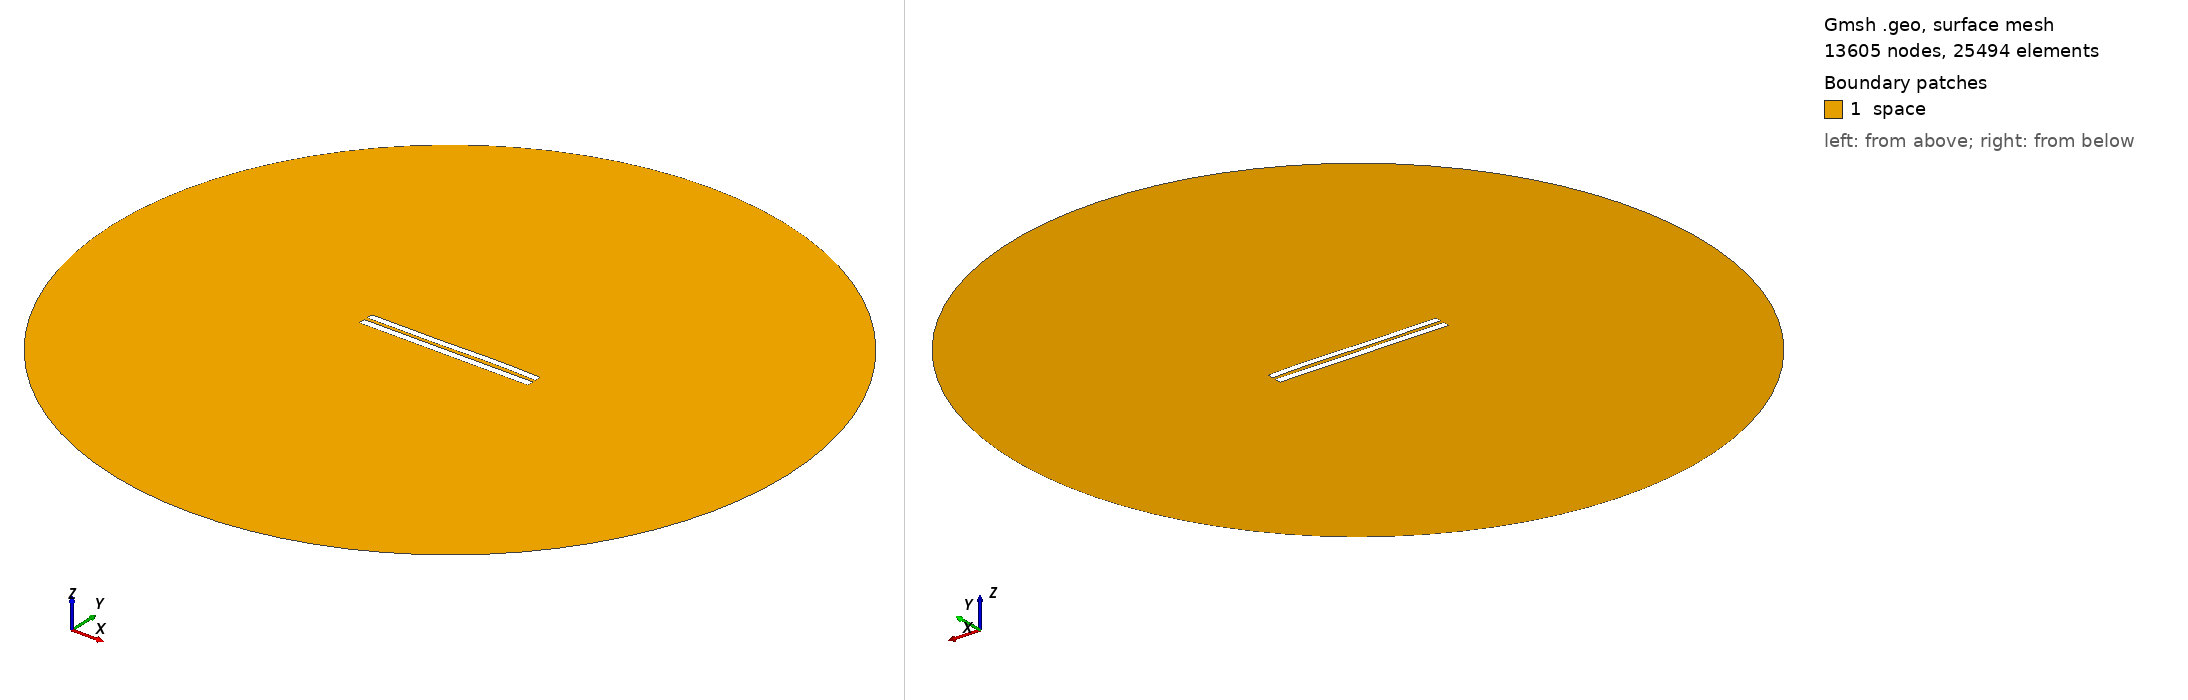

Gmsh geometry script, surface-meshed: 13605 nodes, 25494 surface elements. Boundary patches (legend numbers): 1 space. Left view from above one corner, right view from below the opposite corner. Legend entries are the model's physical surfaces. The drawing asked Gmsh for element sizes between 1% and 20% of the model's largest extent; the script's own settings can give other sizes.

=== 4954.geo (drawn) ===
//---------------------------------------
// Geometry kernel
//---------------------------------------

SetFactory("OpenCASCADE");



//---------------------------------------
// Parameters of the geometry
//---------------------------------------

// Overetch of the upper plate
overetch = 0.125;

// Distance between the plates
distance = 2.0;

// Discretization over the x axis (for the deformation)
nx = 50; 

// Length of the plate
L = 100 - overetch; 

// Number of modes
n = 4; 

// 1st mode coefficient
coeff(1) = 0.15;
beta(1) = 0.596864 * 3.1415926535 / L;

// 2nd mode coefficient
coeff(2) = 0.07499999999999998;
beta(2) = 1.49418 * 3.1415926535 / L;

// 3rd mode coefficient
coeff(3) = -0.15;
beta(3) = 2.50025 * 3.1415926535 / L;

// 4th mode coefficient
coeff(4) = 0.07499999999999998;
beta(4) = 3.49999 * 3.1415926535 / L;



//---------------------------------------
// Upper plate (deformed rectangle)
//---------------------------------------

// Coordiantes of the upper plate
xmin = -50;
xmax = 50 - overetch;

// Height of the upper plate
yheight = 4 - 2 * overetch;

// Indexes of the points
UpperID[] = {};
LowerID[] = {};
LeftID[] = {};
RightID[] = {};

// Point index
p = 1;

// Horizontal edges
For i In {1:nx}
    x = xmin + (i-1)*(xmax - xmin)/(nx-1);

    y_bottom = distance / 2 + overetch;
    For j In {1:n}
        C = (Cosh(beta(j)*L) + Cos(beta(j)*L)) / (Sinh(beta(j)*L) + Sin(beta(j)*L));
        y_bottom  = y_bottom + coeff(j) * (Cosh(beta(j)*(x+50)) - Cos(beta(j)*(x+50)) - C * (Sinh(beta(j)*(x+50)) - Sin(beta(j)*(x+50))));
    EndFor

    y_top = y_bottom + yheight;

    Point(p) = {x, y_top, 0, 1.0};
    UpperID[i] = p;
    p = p + 1;

    Point(p) = {x, y_bottom, 0, 1.0};
    LowerID[i] = p;
    p = p + 1;
EndFor

// Create point lists
UpperPts[] = {}; LowerPts[] = {};
For i In {1:nx}
  UpperPts[] += {UpperID[i]};
  LowerPts[] += {LowerID[i]};
EndFor

// Build splines
Spline(1) = {UpperPts[]};
Spline(2) = {LowerPts[]};
Line(3) = {LowerPts[nx-1], UpperPts[nx-1]};
Line(4) = {LowerPts[0], UpperPts[0]};

// Build the plane surface
Curve Loop(1) = {2, 3, -1, -4};
Plane Surface(1) = {1};



//---------------------------------------
// Lower plate (rectangle)
//---------------------------------------

// Vertices
Point(1001) = {-50, -1, 0, 1.0};
Point(1002) = { 50, -1, 0, 1.0};
Point(1003) = { 50,  -5, 0, 1.0};
Point(1004) = {-50,  -5, 0, 1.0};

// Edges
Line(5) = {1001, 1002};
Line(6) = {1002, 1003};
Line(7) = {1003, 1004};
Line(8) = {1004, 1001};

// Plane surface
Line Loop(2) = {5, 6, 7, 8};
Plane Surface(2) = {2}; 



//---------------------------------------
// Outer (fictious) boundary
//---------------------------------------

// Points
Point(1005) = {0, 0, 0};       // Center
Point(1006) = {200, 0, 0};     // Start point
Point(1007) = {0, 200, 0};     // 90 degrees
Point(1008) = {-200, 0, 0};    // 180 degrees
Point(1009) = {0, -200, 0};    // 270 degrees

// Circle arcs (each needs start, center, end)
Circle(9) = {1006, 1005, 1007};
Circle(10) = {1007, 1005, 1008};
Circle(11) = {1008, 1005, 1009};
Circle(12) = {1009, 1005, 1006};

// Plane surface for the entire domain
Curve Loop(3) = {9, 10, 11, 12};
Surface(3) = {3};

// Subtract the plates from the whole domain to obtain the actual domain where we want to solve the equations
BooleanDifference{ Surface{3}; Delete; }{ Surface{1}; Surface{2}; Delete; }




//---------------------------------------
// Transfinite Lines/Curves
//---------------------------------------

// Set the number of points on the boundaries
r = 7;

// Plates
Transfinite Curve {1, 2} = 50*r Using Progression 1;
Transfinite Curve {3, 4} = 2*r Using Progression 1;
Transfinite Line {5, 7} = 50*r Using Progression 1;
Transfinite Line {6, 8} = 2*r Using Progression 1;

// Outer boundary
Transfinite Line {9, 10, 11, 12} = 20 Using Progression 1;



//---------------------------------------
// Physical groups
//---------------------------------------                

// Physical curves (boundaries)
Physical Line("force_segment", 10) = {2};
Physical Line("upper_plate", 11) = {1, 3, 4};
Physical Line("lower_plate", 12) = {5, 6, 7, 8};
Physical Line("boundary", 20) = {9, 10, 11, 12};

// Physical Surfaces
Physical Surface("space", 30) = {3};



//---------------------------------------
// 6. Generate the Mesh
//---------------------------------------

// 2D mesh generation
Mesh 2;
